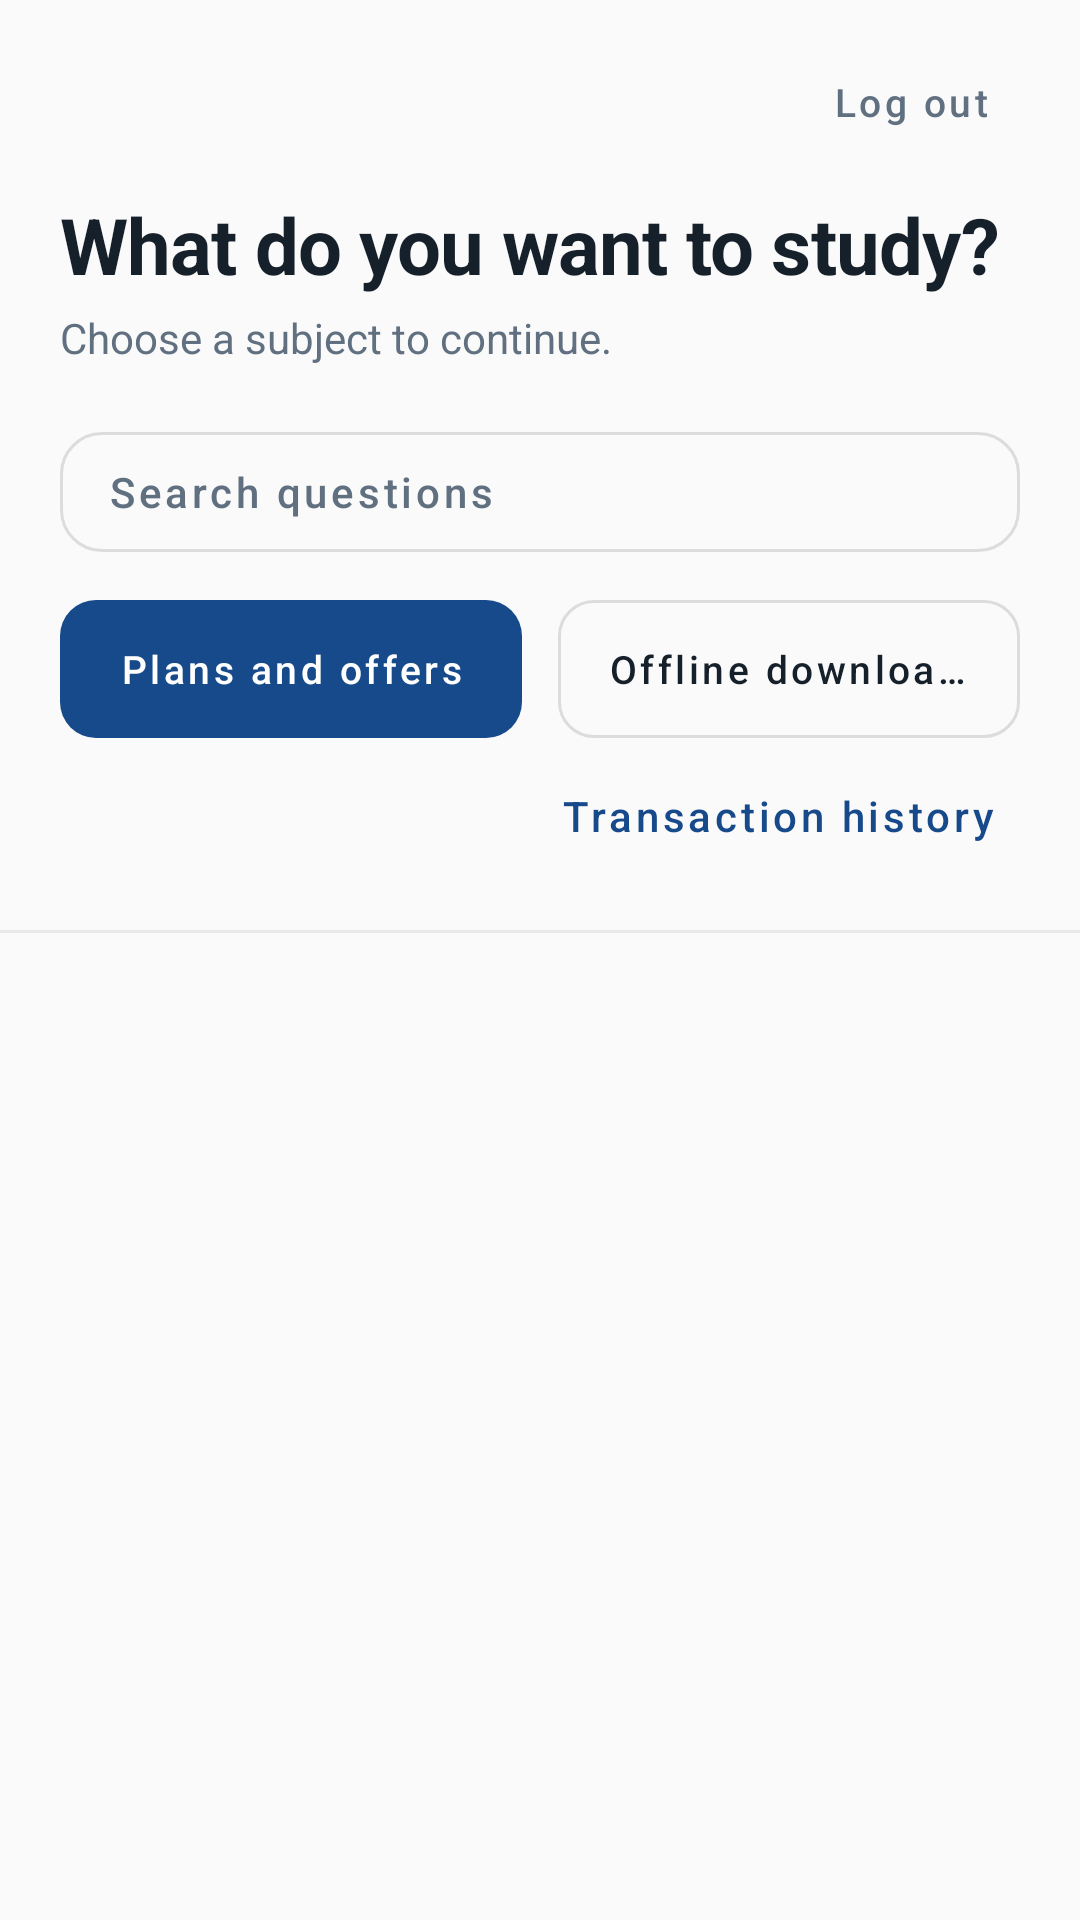

Android layout source for this screen:
<!-- AndroidManifest.xml: application theme Theme.HscAcademicSolution -->
<!-- res/layout/fragment_home.xml -->
<?xml version="1.0" encoding="utf-8"?>
<LinearLayout
    xmlns:android="http://schemas.android.com/apk/res/android"
    xmlns:app="http://schemas.android.com/apk/res-auto"
    android:layout_width="match_parent"
    android:layout_height="match_parent"
    android:orientation="vertical"
    android:background="@color/surface">

    
    <LinearLayout
        android:layout_width="match_parent"
        android:layout_height="wrap_content"
        android:orientation="vertical"
        android:paddingStart="20dp"
        android:paddingEnd="20dp"
        android:paddingTop="16dp"
        android:paddingBottom="16dp">

        
        <LinearLayout
            android:layout_width="match_parent"
            android:layout_height="wrap_content"
            android:orientation="horizontal"
            android:gravity="center_vertical"
            android:layout_marginBottom="12dp">

            <TextView
                android:id="@+id/networkState"
                android:layout_width="0dp"
                android:layout_height="wrap_content"
                android:layout_weight="1"
                android:textSize="12sp"
                android:textStyle="bold"
                android:letterSpacing="0.03"
                android:textColor="@color/secondary"
                android:ellipsize="end"
                android:maxLines="1"/>

            <com.google.android.material.button.MaterialButton
                android:id="@+id/logoutButton"
                style="@style/Widget.MaterialComponents.Button.TextButton"
                android:layout_width="wrap_content"
                android:layout_height="36dp"
                android:minWidth="0dp"
                android:insetTop="0dp"
                android:insetBottom="0dp"
                android:paddingStart="10dp"
                android:paddingEnd="10dp"
                android:text="@string/logout_button"
                android:textAllCaps="false"
                android:textSize="13sp"
                android:textColor="@color/text_secondary"
                app:cornerRadius="8dp"/>

        </LinearLayout>

        
        <TextView
            android:layout_width="match_parent"
            android:layout_height="wrap_content"
            android:text="@string/home_title"
            android:textSize="26sp"
            android:textStyle="bold"
            android:letterSpacing="-0.01"
            android:lineSpacingExtra="2dp"
            android:textColor="@color/text_primary"/>

        <TextView
            android:layout_width="match_parent"
            android:layout_height="wrap_content"
            android:layout_marginTop="4dp"
            android:text="@string/home_subtitle"
            android:textSize="14sp"
            android:lineSpacingExtra="2dp"
            android:textColor="@color/text_secondary"/>

        
        <com.google.android.material.button.MaterialButton
            android:id="@+id/searchButton"
            style="@style/Widget.MaterialComponents.Button.OutlinedButton"
            android:layout_width="match_parent"
            android:layout_height="52dp"
            android:layout_marginTop="16dp"
            android:gravity="start|center_vertical"
            android:paddingStart="16dp"
            android:paddingEnd="16dp"
            android:text="Search questions"
            android:textAllCaps="false"
            android:textSize="14sp"
            android:textColor="@color/text_secondary"
            app:cornerRadius="14dp"
            app:strokeWidth="1dp"/>

        
        <LinearLayout
            android:layout_width="match_parent"
            android:layout_height="wrap_content"
            android:layout_marginTop="10dp"
            android:orientation="horizontal"
            android:baselineAligned="false">

            <com.google.android.material.button.MaterialButton
                android:id="@+id/plansButton"
                style="@style/Widget.MaterialComponents.Button.UnelevatedButton"
                android:layout_width="0dp"
                android:layout_height="46dp"
                android:layout_weight="1"
                android:layout_marginEnd="6dp"
                android:insetTop="0dp"
                android:insetBottom="0dp"
                android:text="Plans and offers"
                android:textAllCaps="false"
                android:textSize="13sp"
                android:maxLines="1"
                android:ellipsize="end"
                app:cornerRadius="12dp"/>

            <com.google.android.material.button.MaterialButton
                android:id="@+id/offlineButton"
                style="@style/Widget.MaterialComponents.Button.OutlinedButton"
                android:layout_width="0dp"
                android:layout_height="46dp"
                android:layout_weight="1"
                android:layout_marginStart="6dp"
                android:insetTop="0dp"
                android:insetBottom="0dp"
                android:text="Offline downloads"
                android:textAllCaps="false"
                android:textSize="13sp"
                android:textColor="@color/text_primary"
                android:maxLines="1"
                android:ellipsize="end"
                app:cornerRadius="12dp"
                app:strokeWidth="1dp"/>

        </LinearLayout>

        <com.google.android.material.button.MaterialButton
            android:id="@+id/transactionHistoryButton"
            style="@style/Widget.MaterialComponents.Button.TextButton"
            android:layout_width="wrap_content"
            android:layout_height="44dp"
            android:layout_gravity="end"
            android:layout_marginTop="4dp"
            android:text="Transaction history"
            android:textAllCaps="false" />

    </LinearLayout>

    
    <View
        android:layout_width="match_parent"
        android:layout_height="1dp"
        android:background="@color/text_secondary"
        android:alpha="0.12"/>

    
    <ProgressBar
        android:id="@+id/catalogProgress"
        android:layout_width="wrap_content"
        android:layout_height="wrap_content"
        android:layout_gravity="center_horizontal"
        android:layout_marginTop="24dp"
        android:layout_marginBottom="12dp"
        android:visibility="gone"/>

    
    <TextView
        android:id="@+id/catalogError"
        android:layout_width="match_parent"
        android:layout_height="wrap_content"
        android:layout_marginStart="20dp"
        android:layout_marginEnd="20dp"
        android:layout_marginTop="16dp"
        android:padding="14dp"
        android:gravity="center"
        android:textSize="14sp"
        android:lineSpacingExtra="2dp"
        android:textColor="@color/error"
        android:visibility="gone"/>

    
    <com.google.android.material.button.MaterialButton
        android:id="@+id/retryButton"
        style="@style/Widget.MaterialComponents.Button.OutlinedButton"
        android:layout_width="wrap_content"
        android:layout_height="44dp"
        android:layout_gravity="center_horizontal"
        android:layout_marginTop="8dp"
        android:layout_marginBottom="8dp"
        android:paddingStart="24dp"
        android:paddingEnd="24dp"
        android:text="@string/retry"
        android:textAllCaps="false"
        app:cornerRadius="10dp"
        android:visibility="gone"/>

    
    <TextView
        android:id="@+id/emptyState"
        android:layout_width="match_parent"
        android:layout_height="wrap_content"
        android:paddingStart="28dp"
        android:paddingEnd="28dp"
        android:paddingTop="36dp"
        android:paddingBottom="28dp"
        android:gravity="center"
        android:text="@string/empty_subjects"
        android:textSize="14sp"
        android:lineSpacingExtra="3dp"
        android:textColor="@color/text_secondary"
        android:visibility="gone"/>

    
    <androidx.recyclerview.widget.RecyclerView
        android:id="@+id/subjectList"
        android:layout_width="match_parent"
        android:layout_height="0dp"
        android:layout_weight="1"
        android:paddingStart="16dp"
        android:paddingEnd="16dp"
        android:paddingTop="12dp"
        android:paddingBottom="20dp"
        android:clipToPadding="false"
        android:overScrollMode="never"/>

</LinearLayout>
<!-- resources referenced by this layout -->
<resources>
  <color name="error">#B3261E</color>
  <color name="secondary">#18A999</color>
  <color name="surface">#FAFAFA</color>
  <color name="text_primary">#16202A</color>
  <color name="text_secondary">#607080</color>
  <string name="empty_subjects">No subjects are available yet.</string>
  <string name="home_subtitle">Choose a subject to continue.</string>
  <string name="home_title">What do you want to study?</string>
  <string name="logout_button">Log out</string>
  <string name="retry">Try again</string>
  <style name="Theme.HscAcademicSolution" parent="Theme.MaterialComponents.DayNight.NoActionBar">
  
          <item name="colorPrimary">@color/primary</item>
          <item name="colorPrimaryVariant">@color/primary_dark</item>
          <item name="colorSecondary">@color/secondary</item>
          <item name="colorSecondaryVariant">@color/secondary</item>
  
          <item name="colorControlActivated">@color/primary</item>
          <item name="colorControlHighlight">@color/secondary</item>
  
          <item name="android:colorAccent">@color/primary</item>
  
          <item name="android:windowBackground">@color/surface</item>
  
      </style>
  <color name="primary">#174A8B</color>
  <color name="primary_dark">#103761</color>
</resources>
